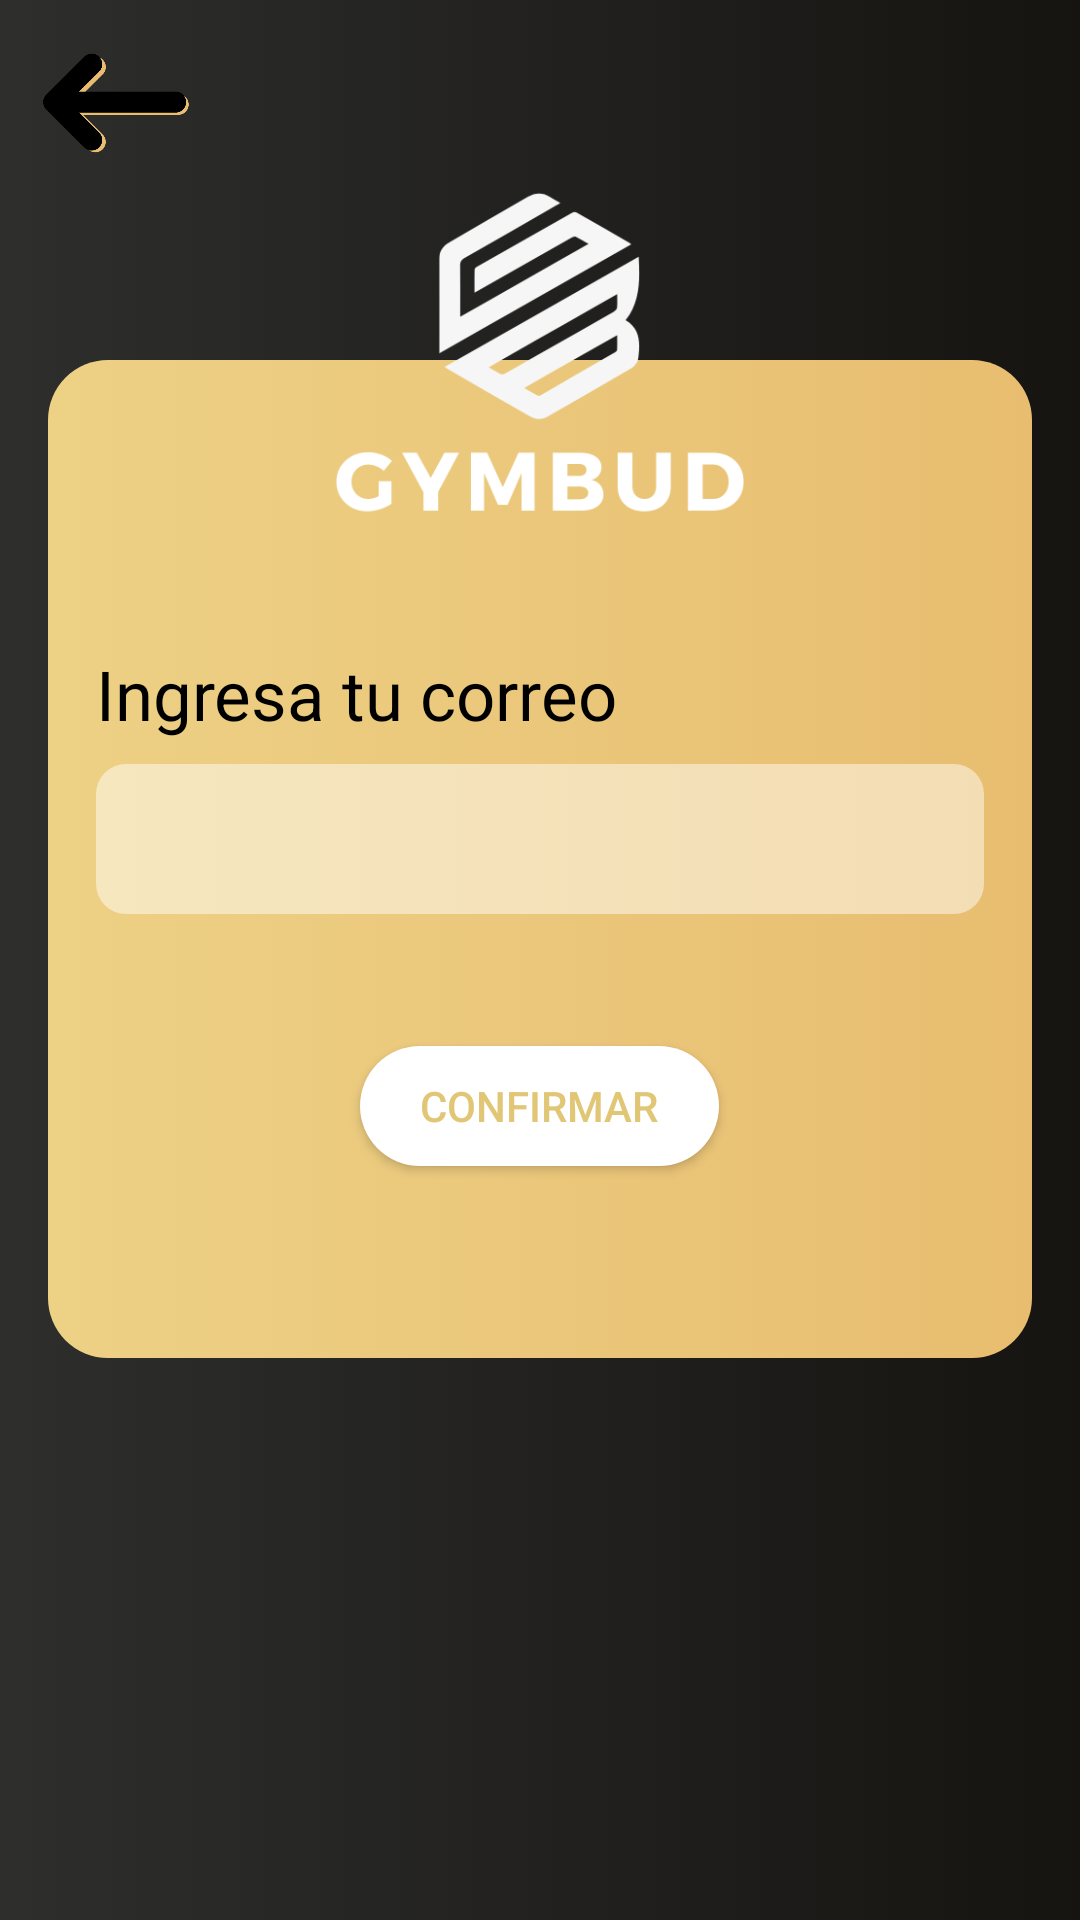

Write the Android layout XML for this screen, with the resource values it uses.
<!-- AndroidManifest.xml: application theme Theme.GymBud -->
<!-- res/layout/activity_olvidos.xml -->
<?xml version="1.0" encoding="utf-8"?>
<androidx.constraintlayout.widget.ConstraintLayout xmlns:android="http://schemas.android.com/apk/res/android"
    xmlns:app="http://schemas.android.com/apk/res-auto"
    xmlns:tools="http://schemas.android.com/tools"
    android:layout_width="match_parent"
    android:layout_height="match_parent"
    android:background="@drawable/backgrounblack"
    tools:context=".olvidos">

    <ImageView
        android:id="@+id/BBR2"
        android:layout_width="50dp"
        android:layout_height="50dp"
        android:src="@drawable/ic_flechanegrodorado"
        app:layout_constraintBottom_toBottomOf="parent"
        app:layout_constraintEnd_toEndOf="parent"
        app:layout_constraintHorizontal_bias="0.044"
        app:layout_constraintStart_toStartOf="parent"
        app:layout_constraintTop_toTopOf="parent"
        app:layout_constraintVertical_bias="0.016"></ImageView>

    <LinearLayout
        android:id="@+id/linearLayout"
        android:layout_width="match_parent"
        android:layout_height="wrap_content"
        android:layout_marginStart="16dp"
        android:layout_marginEnd="16dp"
        android:background="@drawable/background"
        android:gravity="center"
        android:orientation="vertical"
        app:layout_constraintBottom_toBottomOf="parent"
        app:layout_constraintEnd_toEndOf="parent"
        app:layout_constraintStart_toStartOf="parent"
        app:layout_constraintTop_toTopOf="parent"
        app:layout_constraintVertical_bias="0.39">


        <TextView
            android:layout_width="match_parent"
            android:layout_height="wrap_content"
            android:layout_marginStart="16dp"
            android:layout_marginTop="96dp"
            android:layout_marginEnd="16dp"
            android:text="Ingresa tu correo"
            android:textColor="@color/black"
            android:textSize="23sp" />



        <EditText
            android:id="@+id/ETCorreoR"
            android:layout_width="match_parent"
            android:layout_height="50dp"
            android:layout_marginStart="16dp"
            android:layout_marginTop="8dp"
            android:layout_marginEnd="16dp"
            android:background="@drawable/background_edittext"
            app:startIconDrawable="@drawable/ic_baseline_person_24"
            android:ems="10"
            android:textAlignment="center"
            android:textCursorDrawable="@color/black"
            android:inputType="textPersonName"
            android:textColor="@color/black"
            android:textSize="18sp" />



        <Button
            android:layout_width="wrap_content"
            android:layout_height="40dp"
            android:layout_marginTop="44dp"
            android:layout_marginBottom="64dp"
            android:textColor="@color/colorIdentidad2"
            android:background="@drawable/background_forget_password"
            android:onClick="LinkRegistro"
            android:paddingStart="20dp"
            android:paddingEnd="20dp"
            android:text="Confirmar"
            android:textSize="14sp" />

    </LinearLayout>
    <ImageView
        android:layout_width="254dp"
        android:layout_height="210dp"
        app:layout_constraintBottom_toTopOf="@+id/linearLayout"
        app:layout_constraintEnd_toEndOf="@+id/linearLayout"
        app:layout_constraintStart_toStartOf="@+id/linearLayout"
        app:layout_constraintTop_toTopOf="@+id/linearLayout"
        app:layout_constraintVertical_bias="0.503"
        app:srcCompat="@drawable/gblogo" />
</androidx.constraintlayout.widget.ConstraintLayout>
<!-- resources referenced by this layout -->
<resources>
  <color name="black">#FF000000</color>
  <color name="colorIdentidad2">#E1C675</color>
  <!-- drawable backgrounblack (drawable) -->
  <?xml version="1.0" encoding="utf-8"?>
  <selector xmlns:android="http://schemas.android.com/apk/res/android">
      <item>
          <shape android:shape="rectangle">
              <gradient android:angle="180" android:startColor="#151411" android:endColor="#2E2E2D"/>
          </shape>
      </item>
  </selector>
  <!-- drawable background (drawable-v24) -->
  <?xml version="1.0" encoding="utf-8"?>
  <selector xmlns:android="http://schemas.android.com/apk/res/android">
  <item>
      <shape android:shape="rectangle">
          <gradient android:angle="180" android:startColor="@color/colorIdentidad5" android:endColor="@color/colorIdentidad6"/>
          <corners android:radius="20dp"/>
      </shape>
  </item>
  </selector>
  <!-- drawable background_edittext (drawable-v24) -->
  <?xml version="1.0" encoding="utf-8"?>
  <selector xmlns:android="http://schemas.android.com/apk/res/android">
      <item>
          <shape android:shape="rectangle">
              <solid android:color="#79ffffff"/>
              <corners android:radius="10dp" />
          </shape>
      </item>
  </selector>
  <!-- drawable background_forget_password (drawable-v24) -->
  <?xml version="1.0" encoding="utf-8"?>
  <selector xmlns:android="http://schemas.android.com/apk/res/android">
      <item>
          <shape android:shape="rectangle">
              <solid android:color="#ffffff" />
              <corners android:radius="50dp" />
          </shape>
      </item>
  </selector>
  <!-- drawable gblogo: png bitmap (drawable, 21565 bytes) -->
  <!-- drawable ic_flechanegrodorado: png bitmap (drawable, 11196 bytes) -->
  <style name="Theme.GymBud" parent="Theme.AppCompat.DayNight.NoActionBar">
          
          <item name="colorPrimary">@color/colorIdentidad5</item>
          <item name="colorPrimaryVariant">@color/colorIdentidad6</item>
          <item name="colorOnPrimary">@color/white</item>
          
          <item name="colorSecondary">@color/teal_200</item>
          <item name="colorSecondaryVariant">@color/teal_700</item>
          <item name="colorOnSecondary">@color/bottomNavigationBackground</item>
          
          <item name="android:statusBarColor" tools:targetApi="l">@color/black</item>
          
  
          <item name="colorControlNormal">#c5c5c5</item>
  
  
      </style>
  <color name="colorIdentidad5">#E8BD70</color>
  <color name="colorIdentidad6">#EDD185</color>
  <color name="white">#FFFFFFFF</color>
  <color name="teal_200">#FF03DAC5</color>
  <color name="teal_700">#FF018786</color>
  <color name="bottomNavigationBackground">#F7F7F7</color>
</resources>
